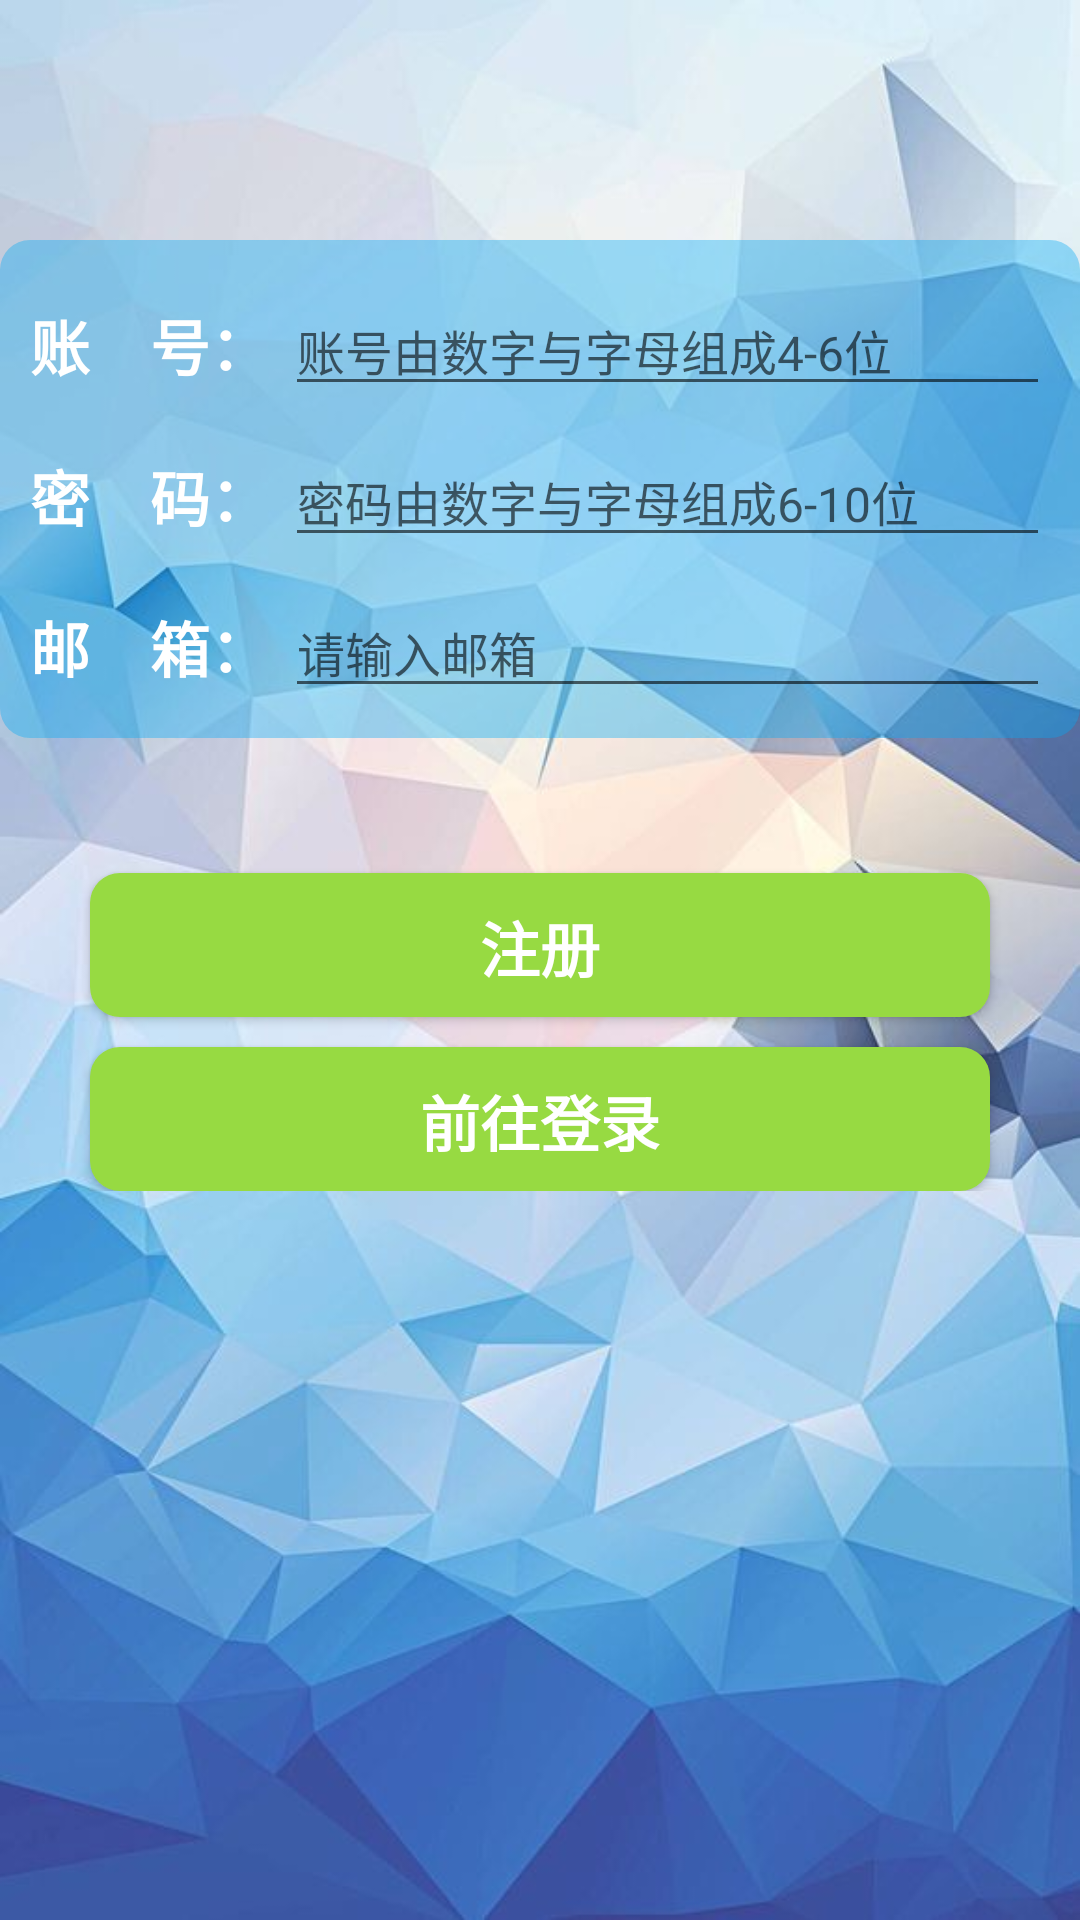

This screen was rendered from an Android layout file. Write that file and the resources it references.
<!-- AndroidManifest.xml: application theme Theme.UserProfile23_1 -->
<!-- res/layout/activity_register.xml -->
<RelativeLayout xmlns:android="http://schemas.android.com/apk/res/android"
    xmlns:tools="http://schemas.android.com/tools" android:layout_width="match_parent"
    android:layout_height="match_parent"
    tools:context="LoginAndRegister.LRActivity"
    android:background="@drawable/bk">

    <LinearLayout
        android:id="@+id/layout"
        android:layout_width="match_parent"
        android:layout_height="wrap_content"
        android:layout_marginTop="80dp"
        android:orientation="vertical"
        android:background="@drawable/bk_shape">

        <RelativeLayout
            android:id="@+id/regist_username"
            android:layout_width="match_parent"
            android:layout_height="wrap_content"
            android:layout_marginTop="5dp">
            <TextView
                android:id="@+id/tv_name"
                android:layout_width="wrap_content"
                android:layout_height="wrap_content"
                android:layout_centerVertical="true"
                android:text="账    号："
                android:textColor="#Fff"
                android:textStyle="bold"
                android:textSize="20sp" />
            <EditText
                android:id="@+id/et_name"
                android:layout_width="match_parent"
                android:layout_height="wrap_content"
                android:layout_marginLeft="5dp"
                android:layout_toRightOf="@id/tv_name"
                android:hint="账号由数字与字母组成4-6位"
                android:textSize="16sp"
                android:layout_alignTop="@+id/tv_name" />
            </RelativeLayout>

        <RelativeLayout
            android:id="@+id/regist_password"
            android:layout_width="match_parent"
            android:layout_height="wrap_content"
            android:layout_marginTop="10dp">
            <TextView
                android:id="@+id/tv_psw"
                android:layout_width="wrap_content"
                android:layout_height="wrap_content"
                android:layout_centerVertical="true"
                android:text="密    码："
                android:textStyle="bold"
                android:textColor="#Fff"
                android:textSize="20sp"/>
            <EditText
                android:id="@+id/et_password"
                android:layout_width="match_parent"
                android:layout_height="wrap_content"
                android:layout_marginLeft="5dp"
                android:layout_toRightOf="@id/tv_psw"
                android:hint="密码由数字与字母组成6-10位"
                android:textSize="16sp"
                android:layout_alignParentEnd="false" />
        </RelativeLayout>

        <RelativeLayout
            android:id="@+id/regist_mailbox"
            android:layout_width="match_parent"
            android:layout_height="wrap_content"
            android:layout_marginTop="10dp">
            <TextView
                android:id="@+id/tv_mailbox"
                android:layout_width="wrap_content"
                android:layout_height="wrap_content"
                android:layout_centerVertical="true"
                android:text="邮    箱："
                android:textStyle="bold"
                android:textColor="#Fff"
                android:textSize="20sp"/>
            <EditText
                android:id="@+id/et_mailbox"
                android:layout_width="match_parent"
                android:layout_height="wrap_content"
                android:layout_marginLeft="5dp"
                android:layout_toRightOf="@id/tv_mailbox"
                android:hint="请输入邮箱"
                android:textSize="16sp"
                android:layout_alignParentEnd="false" />
        </RelativeLayout>

    </LinearLayout>

    <RelativeLayout
        android:layout_width="match_parent"
        android:layout_height="wrap_content"
        android:layout_below="@id/layout"
        android:layout_marginTop="35dp"
        android:orientation="horizontal"
        android:gravity="center_horizontal">

        <Button
            android:id="@+id/btn_register"
            android:layout_width="match_parent"
            android:layout_height="48sp"
            android:layout_marginTop="10dp"
            android:layout_marginLeft="30dp"
            android:layout_marginRight="30dp"
            android:background="@drawable/button_shape"
            android:text="注册"
            android:textColor="#fff"
            android:textSize="20sp"
            android:textStyle="bold"/>

        <Button
            android:id="@+id/btn_login"
            android:layout_width="match_parent"
            android:layout_height="48sp"
            android:layout_marginTop="10dp"
            android:layout_marginLeft="30dp"
            android:layout_marginRight="30dp"
            android:text="前往登录"
            android:background="@drawable/button_shape"
            android:textSize="20sp"
            android:textStyle="bold"
            android:textColor="#fff"
            android:layout_below="@id/btn_register"/>

    </RelativeLayout>

</RelativeLayout>
<!-- resources referenced by this layout -->
<resources>
  <!-- drawable bk: jpg bitmap (drawable, 47696 bytes) -->
  <!-- drawable bk_shape (drawable) -->
  <?xml version="1.0" encoding="utf-8"?>
  <shape
      xmlns:android="http://schemas.android.com/apk/res/android"
      android:shape="rectangle">
      
      <solid android:color= "#6003A9F4" />
      
      
      <corners
          android:radius="10dip" />
      **设置文字padding**
      
      <padding
          android:left="10dp"
          android:top="10dp"
          android:right="10dp"
          android:bottom="10dp"
          />
  </shape>
  <!-- drawable button_shape (drawable) -->
  <?xml version="1.0" encoding="utf-8"?>
  <shape
      xmlns:android="http://schemas.android.com/apk/res/android"
      android:shape="rectangle">
      
      <solid android:color= "#97DA42" />
      
      
      <corners
          android:radius="10dip" />
      **设置文字padding**
      
      <padding
          android:left="10dp"
          android:top="10dp"
          android:right="10dp"
          android:bottom="10dp"
          />
  </shape>
  <style name="Theme.UserProfile23_1" parent="Theme.MaterialComponents.DayNight.DarkActionBar">
          
          <item name="colorPrimary">@color/colorPrimary</item>
          <item name="colorPrimaryVariant">@color/colorPrimaryDark</item>
          <item name="colorOnPrimary">@color/white</item>
          
          <item name="colorSecondary">@color/teal_200</item>
          <item name="colorSecondaryVariant">@color/teal_700</item>
          <item name="colorOnSecondary">@color/black</item>
          
          <item name="android:statusBarColor" tools:targetApi="l">?attr/colorPrimaryVariant</item>
          
      </style>
  <color name="colorPrimary">@color/green_500</color>
  <color name="colorPrimaryDark">@color/green_700</color>
  <color name="white">#FFFFFFFF</color>
  <color name="teal_200">#FF03DAC5</color>
  <color name="teal_700">#FF018786</color>
  <color name="black">#FF000000</color>
  <color name="green_500">#8BC34A</color>
  <color name="green_700">#689F38</color>
</resources>
